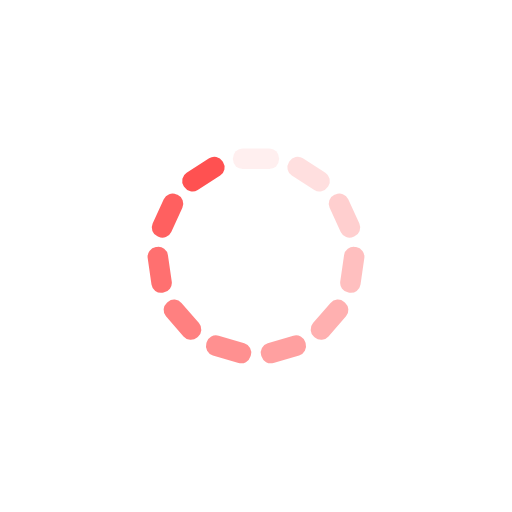
t = 0.00 s
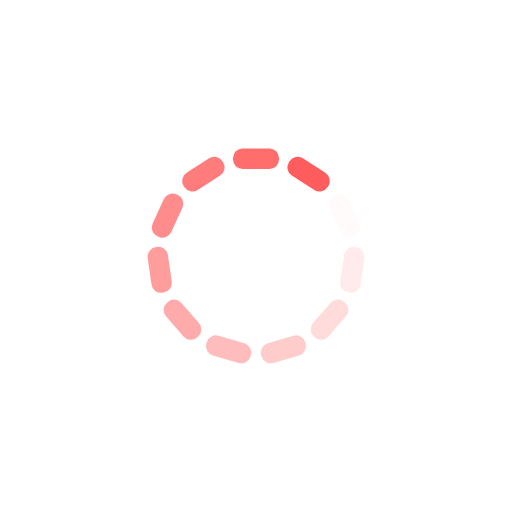
t = 0.15 s
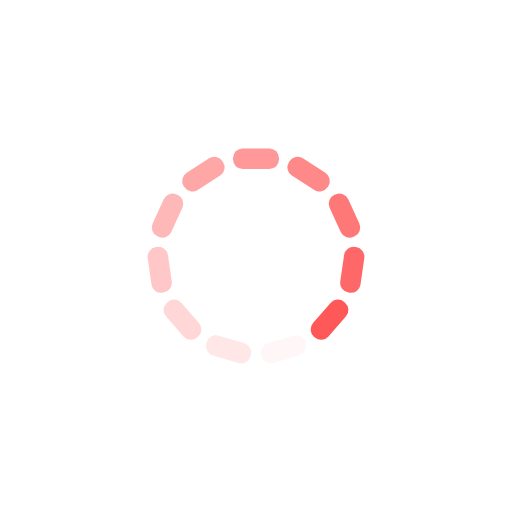
t = 0.30 s
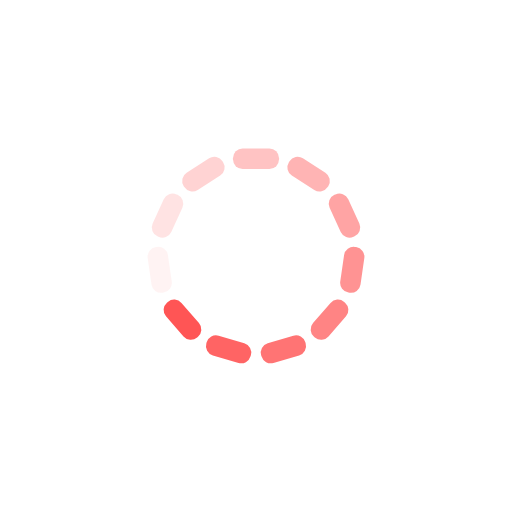
t = 0.45 s

The animated SVG that drew these frames (rendered in a browser with its animation timeline set to each time). Animation: 11 SMIL elements (animate=11); one cycle of 0.60 s, repeats indefinitely.

<?xml version="1.0" encoding="utf-8"?>
<svg xmlns="http://www.w3.org/2000/svg" xmlns:xlink="http://www.w3.org/1999/xlink" style="margin: auto; background: none; display: block; shape-rendering: auto;" width="137px" height="137px" viewBox="0 0 100 100" preserveAspectRatio="xMidYMid">
<g transform="rotate(0 50 50)">
  <rect x="45.5" y="29" rx="1.8900000000000001" ry="1.8900000000000001" width="9" height="4" fill="#ff5151">
    <animate attributeName="opacity" values="1;0" keyTimes="0;1" dur="0.5988023952095808s" begin="-0.5443658138268916s" repeatCount="indefinite"></animate>
  </rect>
</g><g transform="rotate(32.72727272727273 50 50)">
  <rect x="45.5" y="29" rx="1.8900000000000001" ry="1.8900000000000001" width="9" height="4" fill="#ff5151">
    <animate attributeName="opacity" values="1;0" keyTimes="0;1" dur="0.5988023952095808s" begin="-0.4899292324442025s" repeatCount="indefinite"></animate>
  </rect>
</g><g transform="rotate(65.45454545454545 50 50)">
  <rect x="45.5" y="29" rx="1.8900000000000001" ry="1.8900000000000001" width="9" height="4" fill="#ff5151">
    <animate attributeName="opacity" values="1;0" keyTimes="0;1" dur="0.5988023952095808s" begin="-0.4354926510615133s" repeatCount="indefinite"></animate>
  </rect>
</g><g transform="rotate(98.18181818181819 50 50)">
  <rect x="45.5" y="29" rx="1.8900000000000001" ry="1.8900000000000001" width="9" height="4" fill="#ff5151">
    <animate attributeName="opacity" values="1;0" keyTimes="0;1" dur="0.5988023952095808s" begin="-0.38105606967882416s" repeatCount="indefinite"></animate>
  </rect>
</g><g transform="rotate(130.9090909090909 50 50)">
  <rect x="45.5" y="29" rx="1.8900000000000001" ry="1.8900000000000001" width="9" height="4" fill="#ff5151">
    <animate attributeName="opacity" values="1;0" keyTimes="0;1" dur="0.5988023952095808s" begin="-0.32661948829613496s" repeatCount="indefinite"></animate>
  </rect>
</g><g transform="rotate(163.63636363636363 50 50)">
  <rect x="45.5" y="29" rx="1.8900000000000001" ry="1.8900000000000001" width="9" height="4" fill="#ff5151">
    <animate attributeName="opacity" values="1;0" keyTimes="0;1" dur="0.5988023952095808s" begin="-0.2721829069134458s" repeatCount="indefinite"></animate>
  </rect>
</g><g transform="rotate(196.36363636363637 50 50)">
  <rect x="45.5" y="29" rx="1.8900000000000001" ry="1.8900000000000001" width="9" height="4" fill="#ff5151">
    <animate attributeName="opacity" values="1;0" keyTimes="0;1" dur="0.5988023952095808s" begin="-0.21774632553075665s" repeatCount="indefinite"></animate>
  </rect>
</g><g transform="rotate(229.0909090909091 50 50)">
  <rect x="45.5" y="29" rx="1.8900000000000001" ry="1.8900000000000001" width="9" height="4" fill="#ff5151">
    <animate attributeName="opacity" values="1;0" keyTimes="0;1" dur="0.5988023952095808s" begin="-0.16330974414806748s" repeatCount="indefinite"></animate>
  </rect>
</g><g transform="rotate(261.8181818181818 50 50)">
  <rect x="45.5" y="29" rx="1.8900000000000001" ry="1.8900000000000001" width="9" height="4" fill="#ff5151">
    <animate attributeName="opacity" values="1;0" keyTimes="0;1" dur="0.5988023952095808s" begin="-0.10887316276537833s" repeatCount="indefinite"></animate>
  </rect>
</g><g transform="rotate(294.54545454545456 50 50)">
  <rect x="45.5" y="29" rx="1.8900000000000001" ry="1.8900000000000001" width="9" height="4" fill="#ff5151">
    <animate attributeName="opacity" values="1;0" keyTimes="0;1" dur="0.5988023952095808s" begin="-0.05443658138268916s" repeatCount="indefinite"></animate>
  </rect>
</g><g transform="rotate(327.27272727272725 50 50)">
  <rect x="45.5" y="29" rx="1.8900000000000001" ry="1.8900000000000001" width="9" height="4" fill="#ff5151">
    <animate attributeName="opacity" values="1;0" keyTimes="0;1" dur="0.5988023952095808s" begin="0s" repeatCount="indefinite"></animate>
  </rect>
</g>
<!-- [ldio] generated by https://loading.io/ --></svg>
